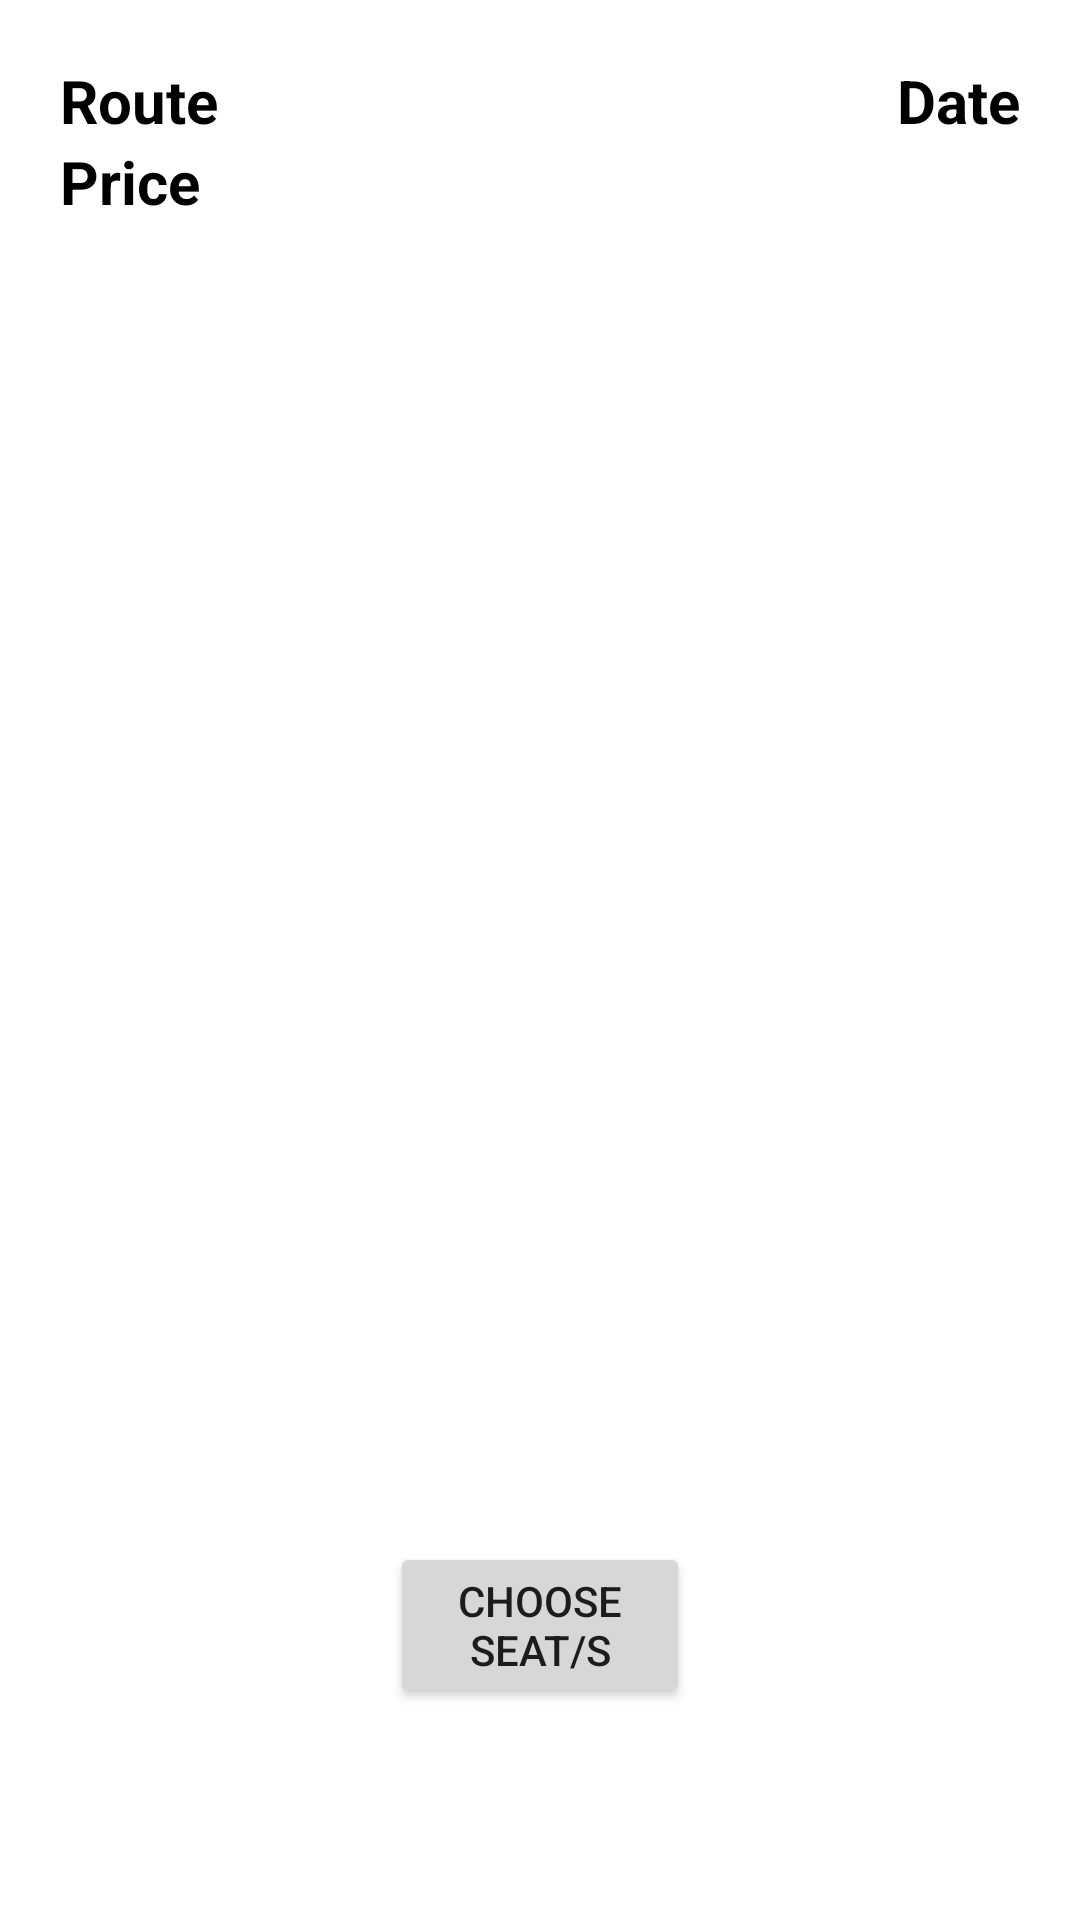

Here is an Android app screen rendered from its layout file. Give the layout XML and the strings, colors and styles it references.
<!-- AndroidManifest.xml: application theme Theme.ProjectTrial3 -->
<!-- res/layout/activity_list_travels.xml -->
<?xml version="1.0" encoding="utf-8"?>
<androidx.constraintlayout.widget.ConstraintLayout xmlns:android="http://schemas.android.com/apk/res/android"
    xmlns:app="http://schemas.android.com/apk/res-auto"
    xmlns:tools="http://schemas.android.com/tools"
    android:layout_width="match_parent"
    android:layout_height="match_parent"
    tools:context=".View.User.ListTravels">

    <androidx.recyclerview.widget.RecyclerView
        android:id="@+id/recyclerTravels"
        android:layout_width="match_parent"
        android:layout_height="400dp"
        android:layout_marginStart="20dp"
        android:layout_marginTop="20dp"
        android:layout_marginEnd="20dp"
        app:layout_constraintEnd_toEndOf="parent"
        app:layout_constraintStart_toStartOf="parent"
        app:layout_constraintTop_toBottomOf="@+id/linearLayout" />

    <LinearLayout
        android:id="@+id/linearLayout"
        android:layout_width="match_parent"
        android:layout_height="wrap_content"
        android:layout_marginStart="20dp"
        android:layout_marginTop="20dp"
        android:layout_marginEnd="20dp"
        android:orientation="vertical"
        app:layout_constraintEnd_toEndOf="parent"
        app:layout_constraintStart_toStartOf="parent"
        app:layout_constraintTop_toTopOf="parent">

        <RelativeLayout
            android:layout_width="match_parent"
            android:layout_height="wrap_content"
            android:orientation="horizontal">

            <TextView
                android:id="@+id/route"
                android:layout_width="wrap_content"
                android:layout_height="wrap_content"
                android:text="Route"
                android:textColor="@color/black"
                android:textSize="20sp"
                android:textStyle="bold" />

            <TextView
                android:id="@+id/dateOfTravel"
                android:layout_width="wrap_content"
                android:layout_height="wrap_content"
                android:layout_alignParentEnd="true"
                android:text="Date"
                android:textColor="@color/black"
                android:textSize="20sp"
                android:textStyle="bold" />

        </RelativeLayout>

        <TextView
            android:id="@+id/price"
            android:layout_width="match_parent"
            android:layout_height="wrap_content"
            android:text="Price"
            android:textColor="@color/black"
            android:textSize="20sp"
            android:textStyle="bold" />
    </LinearLayout>

    <Button
        android:id="@+id/buttonChoose"
        android:layout_width="100dp"
        android:layout_height="wrap_content"
        android:layout_marginStart="150dp"
        android:layout_marginTop="20dp"
        android:layout_marginEnd="150dp"
        android:text="Choose Seat/s"
        app:layout_constraintEnd_toEndOf="parent"
        app:layout_constraintStart_toStartOf="parent"
        app:layout_constraintTop_toBottomOf="@+id/recyclerTravels" />

</androidx.constraintlayout.widget.ConstraintLayout>
<!-- resources referenced by this layout -->
<resources>
  <style name="Theme.ProjectTrial3" parent="Theme.MaterialComponents.DayNight.DarkActionBar">
          
          <item name="colorPrimary">@color/dark_purple</item>
          <item name="colorPrimaryVariant">@color/purple_700</item>
          <item name="colorOnPrimary">@color/white</item>
          
          <item name="colorSecondary">@color/teal_200</item>
          <item name="colorSecondaryVariant">@color/teal_700</item>
          <item name="colorOnSecondary">@color/black</item>
          
          <item name="android:statusBarColor" tools:targetApi="l">?attr/colorPrimaryVariant</item>
          
      </style>
  <!-- not gathered from this repository: default colours our renderer supplied (Android Studio template values) -->
  <color name="purple_700">#FF3700B3</color>
  <color name="teal_200">#FF03DAC5</color>
  <color name="teal_700">#FF018786</color>
  <color name="black">#FF000000</color>
  <color name="white">#FFFFFFFF</color>
</resources>
